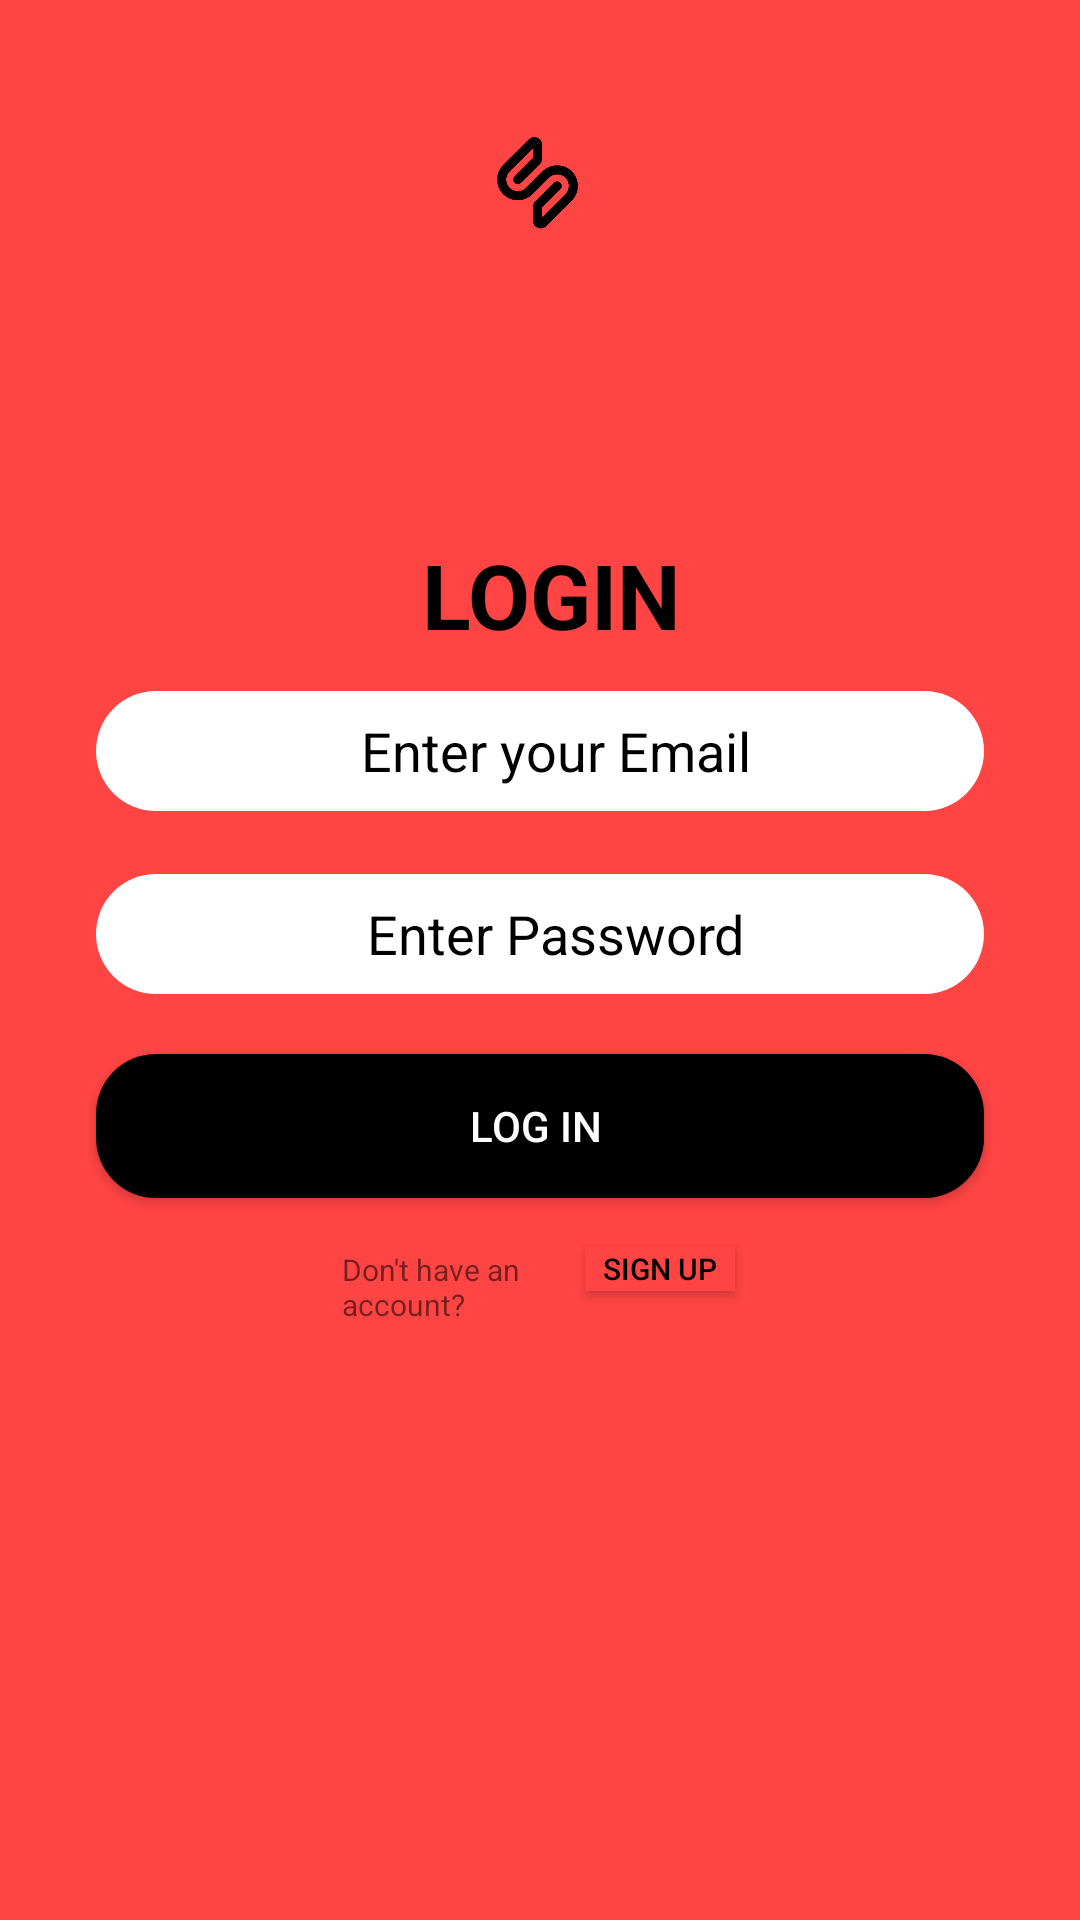

Android layout source for this screen:
<!-- AndroidManifest.xml: application theme Theme.Socio -->
<!-- res/layout/activitylogin1.xml -->
<?xml version="1.0" encoding="utf-8"?>
<RelativeLayout xmlns:android="http://schemas.android.com/apk/res/android"
    xmlns:tools="http://schemas.android.com/tools"
    xmlns:app="http://schemas.android.com/apk/res-auto"
    android:id="@+id/activity_main"
    android:layout_width="match_parent"
    android:layout_height="match_parent"
    android:paddingBottom="16dp"
    android:paddingLeft="16dp"
    android:paddingRight="16dp"
    android:paddingTop="16dp"
    android:background="@android:color/holo_red_light"
    tools:context="com.example.socio.LoginActivity">


    <androidx.constraintlayout.utils.widget.ImageFilterView
        android:layout_width="144dp"
        android:layout_height="143dp"
        android:layout_alignParentStart="true"
        android:layout_alignParentLeft="true"
        android:layout_alignParentTop="true"
        android:layout_alignParentEnd="true"
        android:layout_alignParentRight="true"
        android:layout_alignParentBottom="true"
        android:layout_marginStart="140dp"
        android:layout_marginLeft="140dp"
        android:layout_marginTop="28dp"
        android:layout_marginEnd="143dp"
        android:layout_marginRight="143dp"

        android:layout_marginBottom="544dp"
        app:srcCompat="@drawable/icon_trans" />

    <TextView
        android:id="@+id/textView"
        android:layout_width="wrap_content"
        android:layout_height="wrap_content"
        android:layout_alignParentTop="true"
        android:layout_centerHorizontal="true"
        android:layout_marginTop="162dp"
        android:gravity="center"
        android:hint="df"
        android:text=" LOGIN"
        android:textColor="#000"
        android:textSize="30dp"
        android:textStyle="bold" />

    <EditText
        android:id="@+id/editEmail"
        android:layout_width="fill_parent"
        android:layout_height="40dp"
        android:layout_below="@+id/textView"
        android:layout_alignParentStart="true"
        android:layout_alignParentLeft="true"
        android:layout_alignParentEnd="true"

        android:layout_alignParentRight="true"
        android:layout_marginStart="16dp"
        android:layout_marginLeft="16dp"
        android:layout_marginTop="12dp"
        android:layout_marginEnd="16dp"
        android:layout_marginRight="16dp"
        android:background="@drawable/edit_round"
        android:drawableLeft="@drawable/ic_baseline_email_24"
        android:ems="10"
        android:gravity="center"
        android:hint="Enter your Email"
        android:textColorHint="@color/black"
        android:inputType="textEmailAddress"
        android:paddingLeft="10dp"
        android:textColor="#000" />


    <EditText
        android:id="@+id/editPassword"
        android:layout_width="fill_parent"
        android:layout_height="40dp"
        android:layout_below="@+id/editEmail"
        android:layout_alignParentStart="true"
        android:layout_alignParentLeft="true"
        android:layout_alignParentEnd="true"
        android:layout_alignParentRight="true"
        android:layout_marginStart="16dp"
        android:layout_marginLeft="16dp"
        android:layout_marginTop="21dp"
        android:layout_marginEnd="16dp"
        android:layout_marginRight="16dp"
        android:background="@drawable/edit_round"
        android:drawableLeft="@drawable/ic_baseline_lock_24"
        android:ems="10"
        android:gravity="center"
        android:hint="Enter Password"
        android:textColorHint="@color/black"
        android:inputType="textPassword"
        android:paddingLeft="10dp"
        android:textColor="#000" />

    <Button
        android:id="@+id/buttonLogin"
        android:layout_width="fill_parent"
        android:layout_height="wrap_content"
        android:layout_below="@+id/editPassword"

        android:layout_alignParentStart="true"
        android:layout_alignParentLeft="true"
        android:layout_alignParentEnd="true"
        android:layout_alignParentRight="true"
        android:layout_marginStart="16dp"
        android:layout_marginLeft="16dp"
        android:layout_marginTop="20dp"
        android:layout_marginEnd="16dp"
        android:layout_marginRight="16dp"
        android:background="@drawable/buttin_round"
        android:shadowColor="@color/black"
        android:text="Log IN "
        android:textColor="@color/white" />

    <TextView
        android:layout_width="145dp"
        android:layout_height="wrap_content"
        android:layout_below="@+id/buttonLogin"
        android:layout_alignParentStart="true"
        android:layout_alignParentLeft="true"
        android:layout_marginStart="98dp"
        android:layout_marginLeft="98dp"
        android:layout_marginTop="17dp"
        android:layout_marginEnd="3dp"
        android:layout_marginRight="3dp"
        android:layout_toStartOf="@+id/buttonRegister"
        android:layout_toLeftOf="@+id/buttonRegister"
        android:text="Don't have an account?"
        android:textSize="10dp" />

    <Button
        android:id="@+id/buttonRegister"
        android:layout_width="50dp"
        android:layout_height="15dp"
        android:layout_below="@+id/buttonLogin"
        android:layout_alignParentEnd="true"
        android:layout_alignParentRight="true"
        android:layout_marginTop="16dp"
        android:layout_marginEnd="99dp"
        android:layout_marginRight="99dp"

        android:background="@android:color/holo_red_light"
        android:text="Sign up"
        android:textColor="@color/black"
        android:textSize="10dp" />

</RelativeLayout>
<!-- resources referenced by this layout -->
<resources>
  <!-- drawable buttin_round (drawable) -->
  <?xml version="1.0" encoding="utf-8"?>
  <shape xmlns:android="http://schemas.android.com/apk/res/android">
  
          android:shape="rectangle">
          <solid android:color="@color/black" />
          <corners android:radius="20dp"/>
      </shape>
  <!-- drawable edit_round (drawable) -->
  <?xml version="1.0" encoding="utf-8"?>
  <shape xmlns:android="http://schemas.android.com/apk/res/android"
      android:shape="rectangle">
  <solid android:color="@color/white"/>
      <corners android:radius="20dp"/>
  
  </shape>
  <!-- drawable icon_trans: jpg bitmap (drawable, 83648 bytes) -->
  <style name="Theme.Socio" parent="Theme.AppCompat.DayNight.NoActionBar">
          
          <item name="colorPrimary">@color/purple_500</item>
          <item name="colorPrimaryVariant">@color/purple_700</item>
          <item name="colorOnPrimary">@color/white</item>
          
          <item name="colorSecondary">@color/teal_200</item>
          <item name="colorSecondaryVariant">@color/teal_700</item>
          <item name="colorOnSecondary">@color/black</item>
          
          <item name="android:statusBarColor" tools:targetApi="l">?attr/colorPrimaryVariant</item>
          
      </style>
  <!-- not gathered from this repository: default colours our renderer supplied (Android Studio template values) -->
  <color name="purple_500">#FF6200EE</color>
  <color name="purple_700">#FF3700B3</color>
  <color name="teal_200">#FF03DAC5</color>
  <color name="teal_700">#FF018786</color>
  <color name="black">#FF000000</color>
  <color name="white">#FFFFFFFF</color>
</resources>
